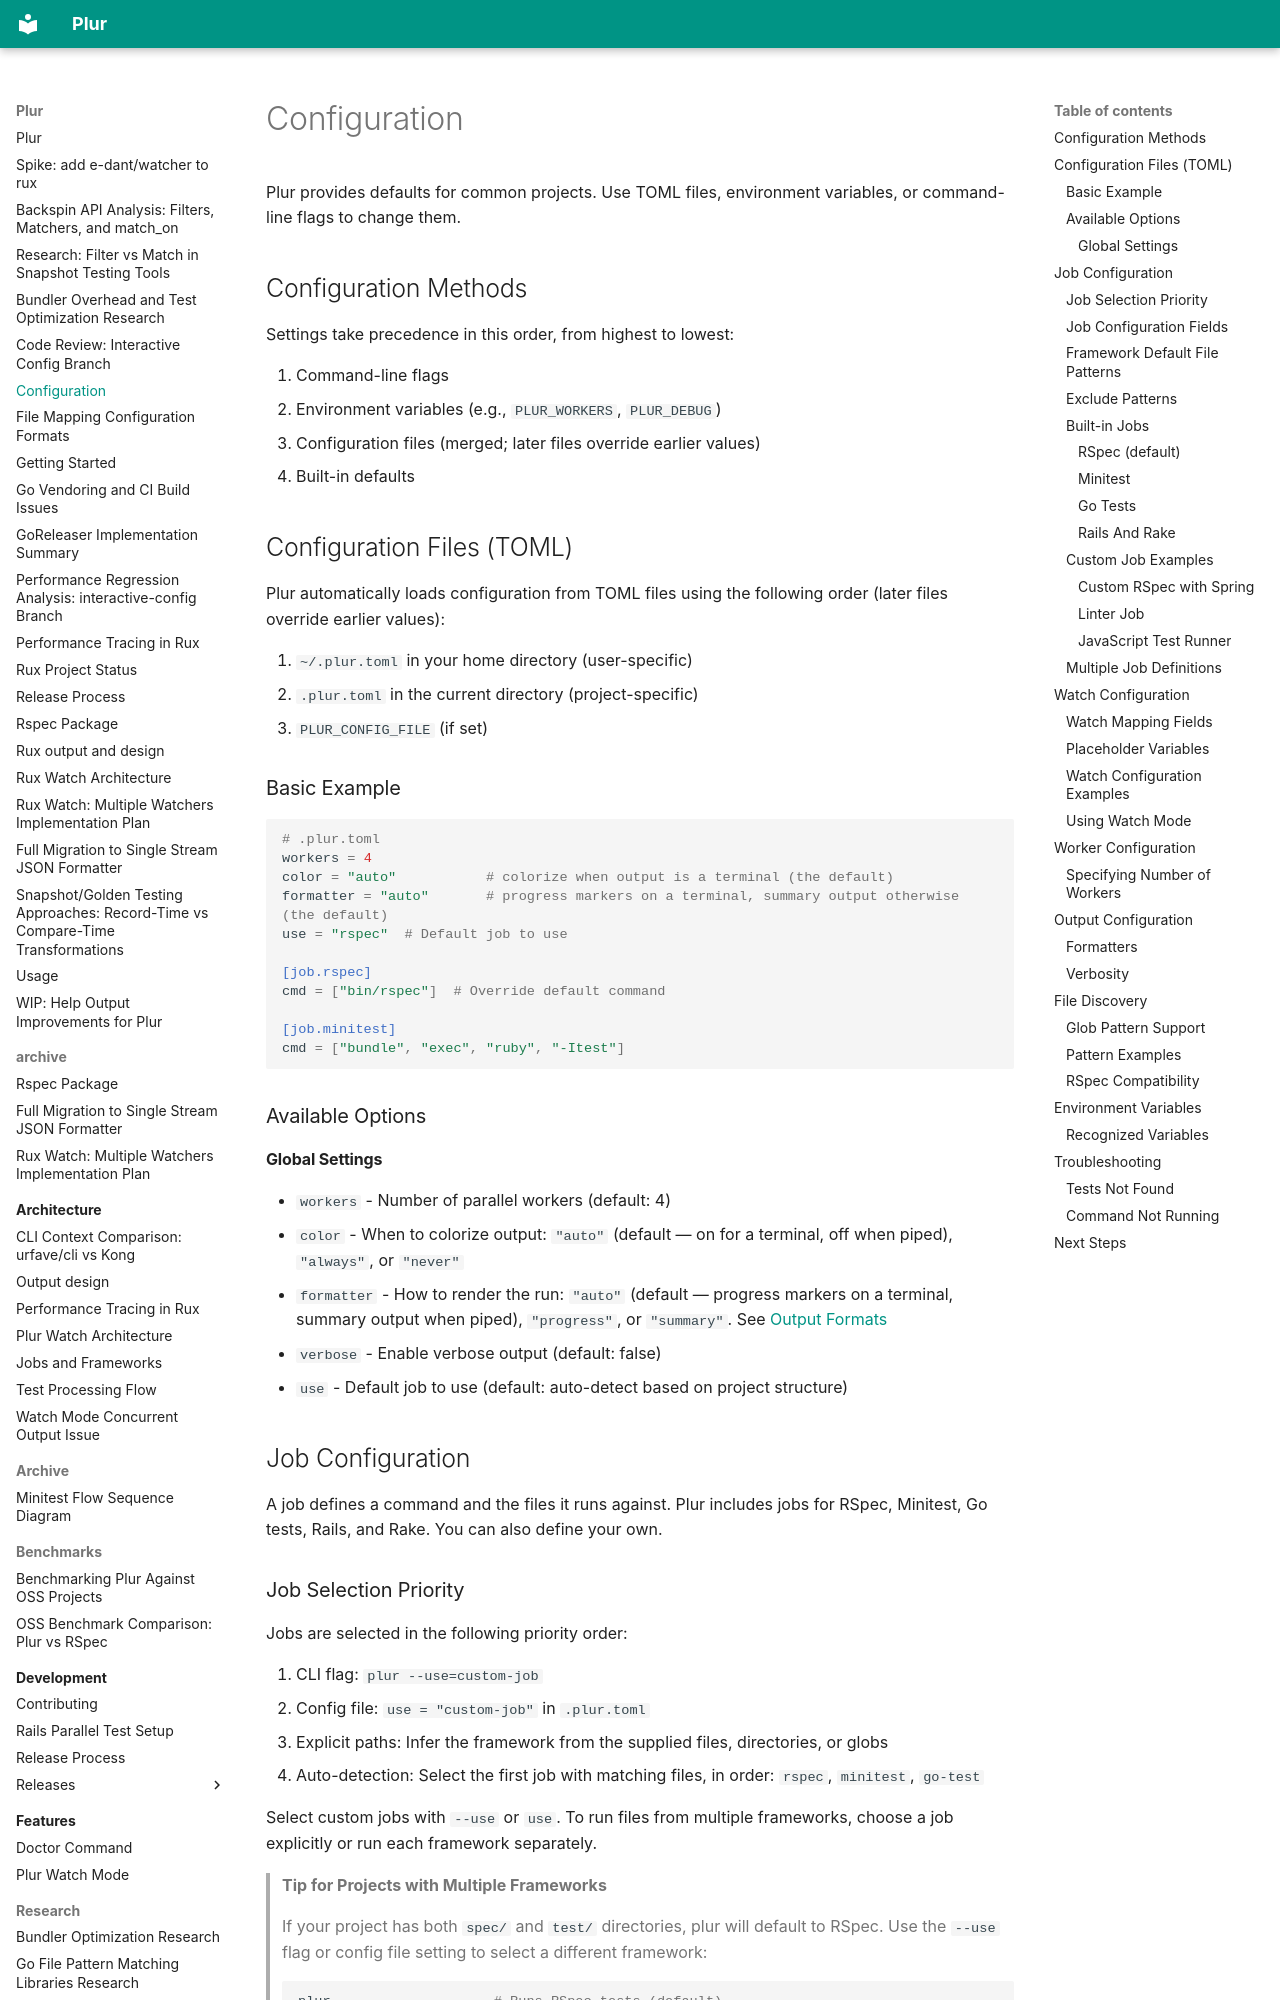

repository: rsanheim/plur · page: configuration/index.html · generator: mkdocs

# Configuration

Plur provides defaults for common projects. Use TOML files, environment variables,
or command-line flags to change them.

## Configuration Methods

Settings take precedence in this order, from highest to lowest:

1. Command-line flags
2. Environment variables (e.g., `PLUR_WORKERS`, `PLUR_DEBUG`)
3. Configuration files (merged; later files override earlier values)
4. Built-in defaults

## Configuration Files (TOML)

Plur automatically loads configuration from TOML files using the following order
(later files override earlier values):

1. `~/.plur.toml` in your home directory (user-specific)
2. `.plur.toml` in the current directory (project-specific)
3. `PLUR_CONFIG_FILE` (if set)

### Basic Example

```toml
# .plur.toml
workers = 4
color = "auto"           # colorize when output is a terminal (the default)
formatter = "auto"       # progress markers on a terminal, summary output otherwise (the default)
use = "rspec"  # Default job to use

[job.rspec]
cmd = ["bin/rspec"]  # Override default command

[job.minitest]
cmd = ["bundle", "exec", "ruby", "-Itest"]
```

### Available Options

#### Global Settings

* `workers` - Number of parallel workers (default: 4)
* `color` - When to colorize output: `"auto"` (default — on for a terminal, off when piped), `"always"`, or `"never"`
* `formatter` - How to render the run: `"auto"` (default — progress markers on a terminal, summary output when piped), `"progress"`, or `"summary"`. See [Output Formats](usage.md#output-formats)
* `verbose` - Enable verbose output (default: false)
* `use` - Default job to use (default: auto-detect based on project structure)

## Job Configuration

A job defines a command and the files it runs against. Plur includes jobs for
RSpec, Minitest, Go tests, Rails, and Rake. You can also define your own.
